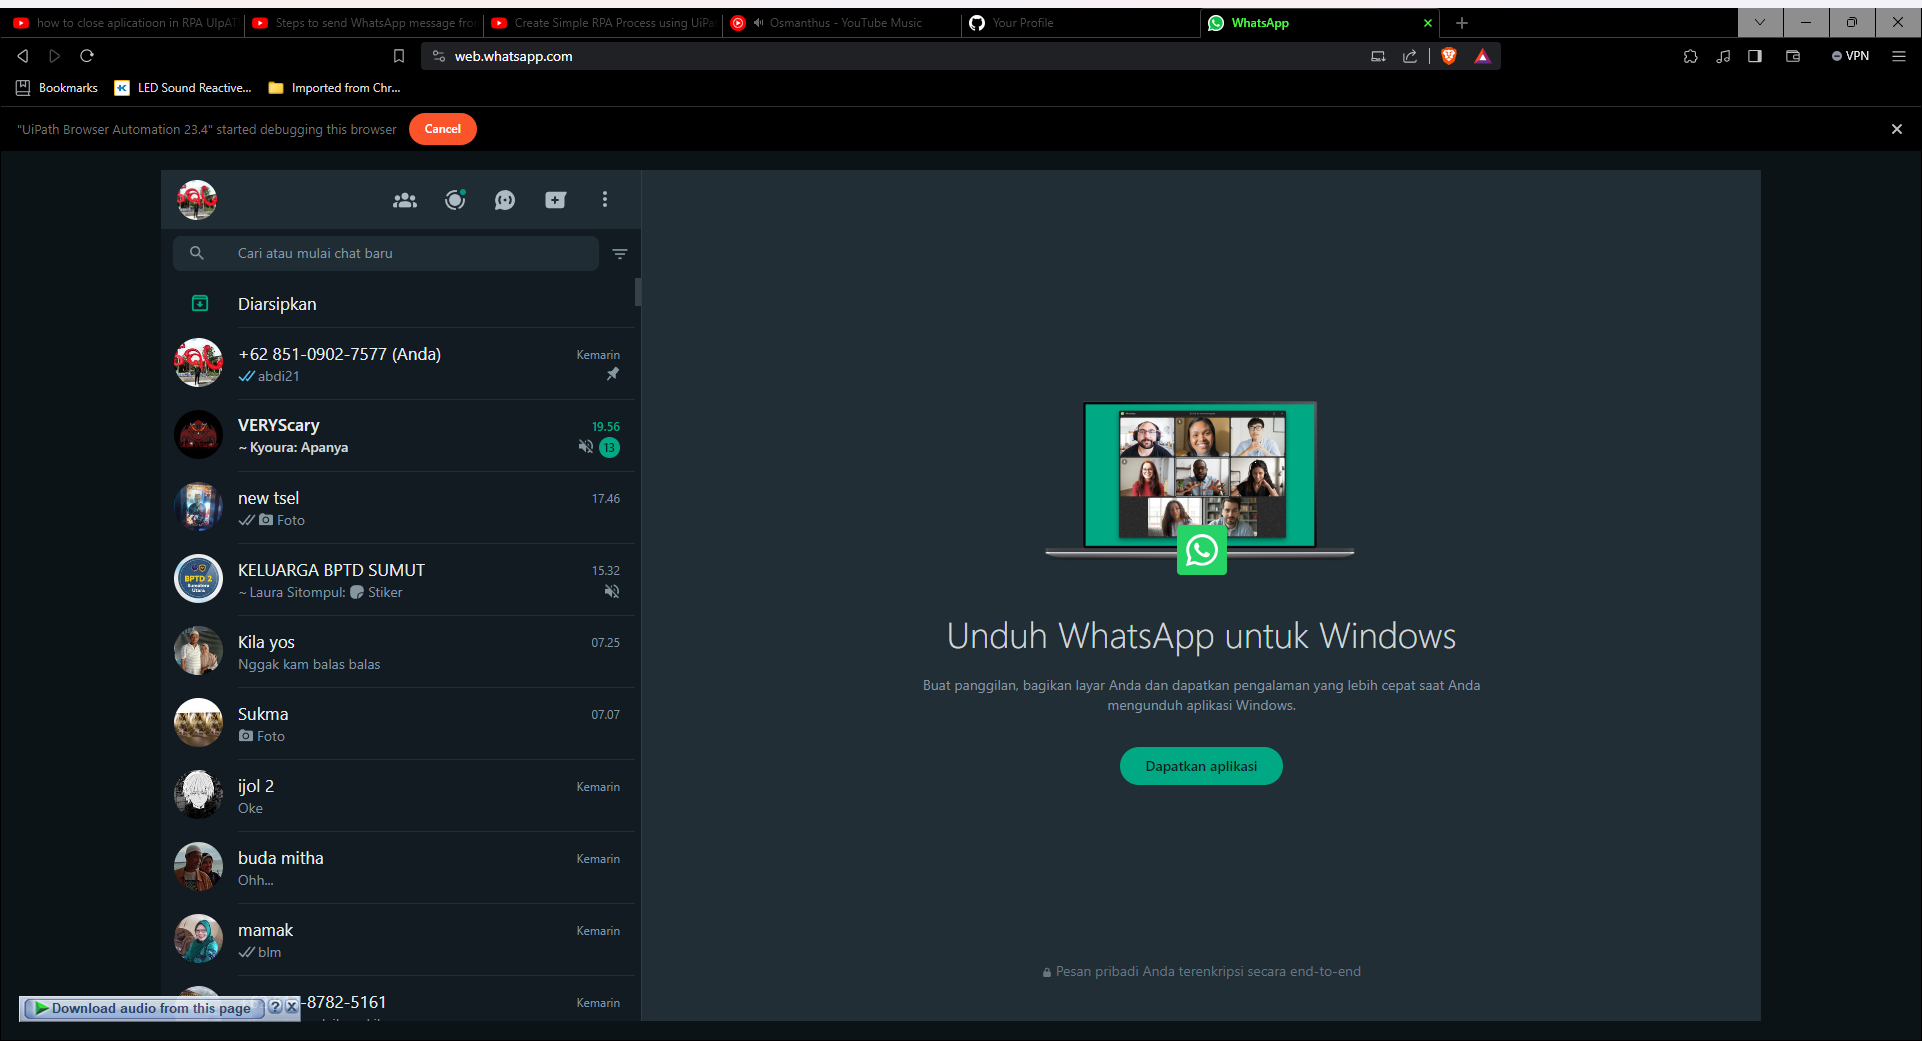
Task: Open/Close Web Whatsapp, Send Message
Workflow: SendWhatsappMessage

Step 1: Use Application: WhatsApp in window 'WhatsApp' (brave.exe)

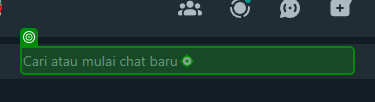
Step 2: click

Step 3: type [Nama_Kontak] (same screen as step 2)

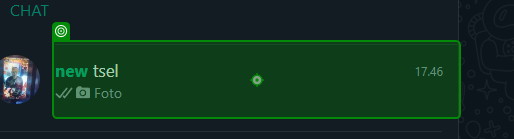
Step 4: click

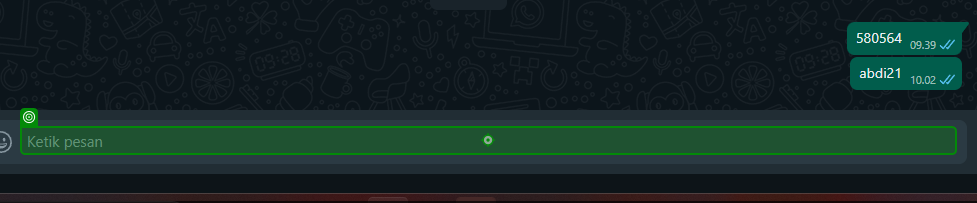
Step 5: type [Pesan]

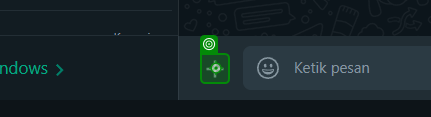
Step 6: click

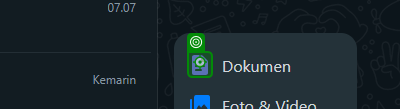
Step 7: click

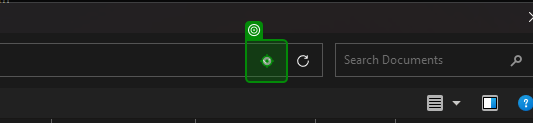
Step 8: click on 'Previous Locations'

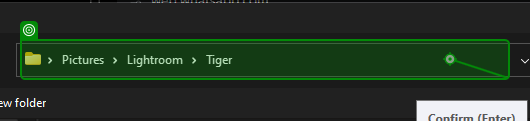
Step 9: type [LocDoc] into 'Address: C:\Users\[user]\One…'

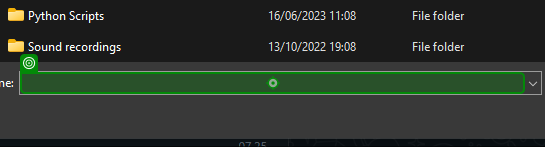
Step 10: click

Step 11: type [Namadocument] (same screen as step 10)

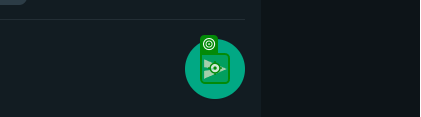
Step 12: click (repeated 2 times)

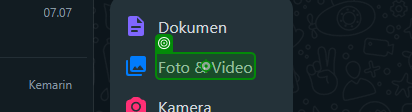
Step 14: click on 'Foto & Video'

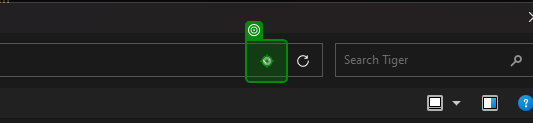
Step 15: click

Step 16: type [Lokasigbr] into 'Address: C:\Users\[user]\One…' (same screen as step 9)

Step 17: click (same screen as step 10)

Step 18: type [namagmbr] (same screen as step 10)

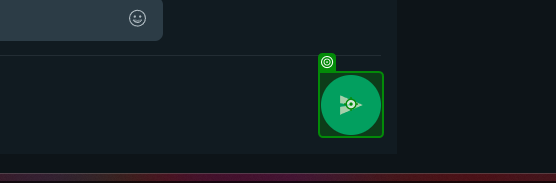
Step 19: click